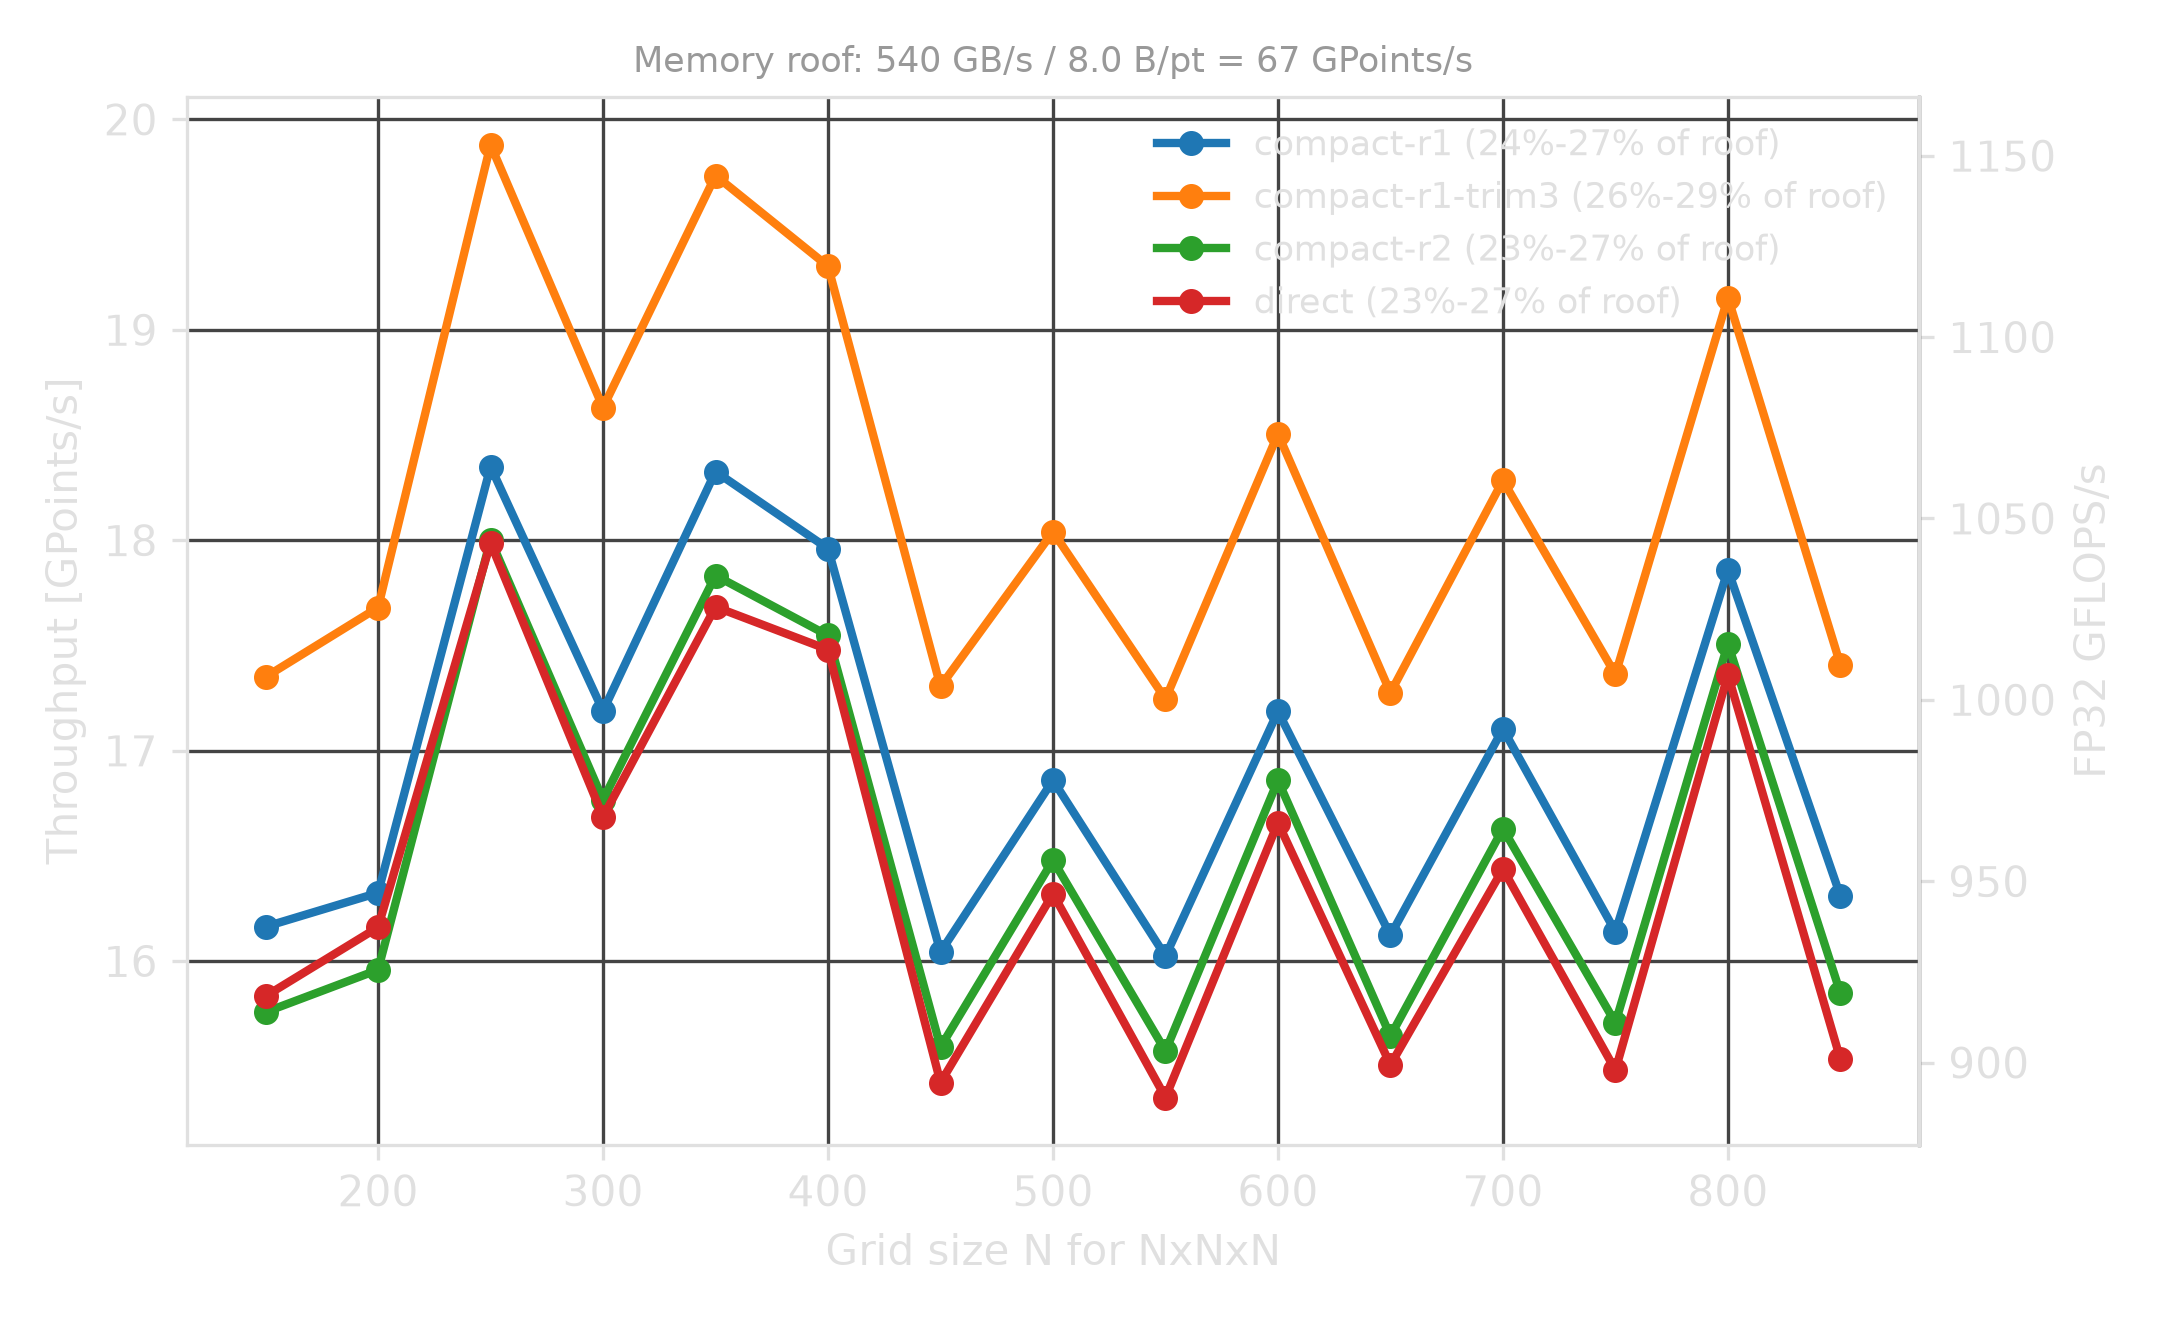

Values plotted in this chart, from the file beside it:
n, dims, case, method_arg, trim, reported_method, k_steps, r_per_step, strips_per_wg, time_s, gpoints_s, ms_per_step, bandwidth_gbs, gflops_s, returncode, command, layout
50, 3, direct, 0, , direct, 1, 4, 2, 0.008, 1.520, 0.082, 12.2, 88.2, 0, STENCIL_BF16=1 ./stencil.x -m 0 -n 50 -d…, XYZ
50, 3, compact-r1, 1, , compact-r1, 4, 1, 2, 0.002, 7.615, 0.016, 60.9, 441.7, 0, STENCIL_BF16=1 ./stencil.x -m 1 -n 50 -d…, XYZ
50, 3, compact-r2, 2, , compact-r2, 2, 2, 2, 0.002, 7.535, 0.017, 60.3, 437.0, 0, STENCIL_BF16=1 ./stencil.x -m 2 -n 50 -d…, XYZ
50, 3, compact-r1-trim3, 1, 3, compact-r1, 4, 1, 2, 0.002, 8.239, 0.015, 65.9, 477.9, 0, STENCIL_BF16=1 STENCIL_TRIM=3 ./stencil.…, XYZ
100, 3, direct, 0, , direct, 1, 4, 2, 0.009, 10.9, 0.092, 87.2, 632.1, 0, STENCIL_BF16=1 ./stencil.x -m 0 -n 100 -…, XYZ
100, 3, compact-r1, 1, , compact-r1, 4, 1, 2, 0.009, 10.91, 0.092, 87.3, 632.9, 0, STENCIL_BF16=1 ./stencil.x -m 1 -n 100 -…, XYZ
100, 3, compact-r2, 2, , compact-r2, 2, 2, 2, 0.009, 10.82, 0.092, 86.6, 627.6, 0, STENCIL_BF16=1 ./stencil.x -m 2 -n 100 -…, XYZ
100, 3, compact-r1-trim3, 1, 3, compact-r1, 4, 1, 2, 0.008, 11.9, 0.084, 95.2, 690.3, 0, STENCIL_BF16=1 STENCIL_TRIM=3 ./stencil.…, XYZ
150, 3, direct, 0, , direct, 1, 4, 2, 0.021, 15.83, 0.213, 126.7, 918.3, 0, STENCIL_BF16=1 ./stencil.x -m 0 -n 150 -…, XYZ
150, 3, compact-r1, 1, , compact-r1, 4, 1, 2, 0.021, 16.16, 0.209, 129.3, 937.5, 0, STENCIL_BF16=1 ./stencil.x -m 1 -n 150 -…, XYZ
150, 3, compact-r2, 2, , compact-r2, 2, 2, 2, 0.021, 15.76, 0.214, 126.1, 913.9, 0, STENCIL_BF16=1 ./stencil.x -m 2 -n 150 -…, XYZ
150, 3, compact-r1-trim3, 1, 3, compact-r1, 4, 1, 2, 0.019, 17.35, 0.195, 138.8, 1006, 0, STENCIL_BF16=1 STENCIL_TRIM=3 ./stencil.…, XYZ
200, 3, direct, 0, , direct, 1, 4, 2, 0.050, 16.16, 0.495, 129.3, 937.3, 0, STENCIL_BF16=1 ./stencil.x -m 0 -n 200 -…, XYZ
200, 3, compact-r1, 1, , compact-r1, 4, 1, 2, 0.049, 16.32, 0.490, 130.6, 946.8, 0, STENCIL_BF16=1 ./stencil.x -m 1 -n 200 -…, XYZ
200, 3, compact-r2, 2, , compact-r2, 2, 2, 2, 0.050, 15.96, 0.501, 127.7, 925.6, 0, STENCIL_BF16=1 ./stencil.x -m 2 -n 200 -…, XYZ
200, 3, compact-r1-trim3, 1, 3, compact-r1, 4, 1, 2, 0.045, 17.68, 0.452, 141.4, 1025, 0, STENCIL_BF16=1 STENCIL_TRIM=3 ./stencil.…, XYZ
250, 3, direct, 0, , direct, 1, 4, 2, 0.087, 17.99, 0.869, 143.9, 1043, 0, STENCIL_BF16=1 ./stencil.x -m 0 -n 250 -…, XYZ
250, 3, compact-r1, 1, , compact-r1, 4, 1, 2, 0.085, 18.35, 0.852, 146.8, 1064, 0, STENCIL_BF16=1 ./stencil.x -m 1 -n 250 -…, XYZ
250, 3, compact-r2, 2, , compact-r2, 2, 2, 2, 0.087, 18, 0.868, 144.0, 1044, 0, STENCIL_BF16=1 ./stencil.x -m 2 -n 250 -…, XYZ
250, 3, compact-r1-trim3, 1, 3, compact-r1, 4, 1, 2, 0.079, 19.88, 0.786, 159.0, 1153, 0, STENCIL_BF16=1 STENCIL_TRIM=3 ./stencil.…, XYZ
300, 3, direct, 0, , direct, 1, 4, 2, 0.162, 16.68, 1.618, 133.5, 967.7, 0, STENCIL_BF16=1 ./stencil.x -m 0 -n 300 -…, XYZ
300, 3, compact-r1, 1, , compact-r1, 4, 1, 2, 0.157, 17.19, 1.571, 137.5, 996.9, 0, STENCIL_BF16=1 ./stencil.x -m 1 -n 300 -…, XYZ
300, 3, compact-r2, 2, , compact-r2, 2, 2, 2, 0.161, 16.77, 1.610, 134.1, 972.4, 0, STENCIL_BF16=1 ./stencil.x -m 2 -n 300 -…, XYZ
300, 3, compact-r1-trim3, 1, 3, compact-r1, 4, 1, 2, 0.145, 18.63, 1.449, 149.0, 1080, 0, STENCIL_BF16=1 STENCIL_TRIM=3 ./stencil.…, XYZ
350, 3, direct, 0, , direct, 1, 4, 2, 0.242, 17.68, 2.425, 141.5, 1026, 0, STENCIL_BF16=1 ./stencil.x -m 0 -n 350 -…, XYZ
350, 3, compact-r1, 1, , compact-r1, 4, 1, 2, 0.234, 18.33, 2.340, 146.6, 1063, 0, STENCIL_BF16=1 ./stencil.x -m 1 -n 350 -…, XYZ
350, 3, compact-r2, 2, , compact-r2, 2, 2, 2, 0.240, 17.83, 2.404, 142.7, 1034, 0, STENCIL_BF16=1 ./stencil.x -m 2 -n 350 -…, XYZ
350, 3, compact-r1-trim3, 1, 3, compact-r1, 4, 1, 2, 0.217, 19.73, 2.173, 157.9, 1144, 0, STENCIL_BF16=1 STENCIL_TRIM=3 ./stencil.…, XYZ
400, 3, direct, 0, , direct, 1, 4, 2, 0.366, 17.48, 3.661, 139.8, 1014, 0, STENCIL_BF16=1 ./stencil.x -m 0 -n 400 -…, XYZ
400, 3, compact-r1, 1, , compact-r1, 4, 1, 2, 0.356, 17.96, 3.564, 143.7, 1042, 0, STENCIL_BF16=1 ./stencil.x -m 1 -n 400 -…, XYZ
400, 3, compact-r2, 2, , compact-r2, 2, 2, 2, 0.365, 17.55, 3.647, 140.4, 1018, 0, STENCIL_BF16=1 ./stencil.x -m 2 -n 400 -…, XYZ
400, 3, compact-r1-trim3, 1, 3, compact-r1, 4, 1, 2, 0.332, 19.3, 3.316, 154.4, 1120, 0, STENCIL_BF16=1 STENCIL_TRIM=3 ./stencil.…, XYZ
450, 3, direct, 0, , direct, 1, 4, 2, 0.591, 15.42, 5.909, 123.4, 894.5, 0, STENCIL_BF16=1 ./stencil.x -m 0 -n 450 -…, XYZ
450, 3, compact-r1, 1, , compact-r1, 4, 1, 2, 0.568, 16.04, 5.680, 128.3, 930.4, 0, STENCIL_BF16=1 ./stencil.x -m 1 -n 450 -…, XYZ
450, 3, compact-r2, 2, , compact-r2, 2, 2, 2, 0.584, 15.59, 5.845, 124.7, 904.3, 0, STENCIL_BF16=1 ./stencil.x -m 2 -n 450 -…, XYZ
450, 3, compact-r1-trim3, 1, 3, compact-r1, 4, 1, 2, 0.527, 17.3, 5.266, 138.4, 1004, 0, STENCIL_BF16=1 STENCIL_TRIM=3 ./stencil.…, XYZ
500, 3, direct, 0, , direct, 1, 4, 2, 0.766, 16.32, 7.660, 130.6, 946.5, 0, STENCIL_BF16=1 ./stencil.x -m 0 -n 500 -…, XYZ
500, 3, compact-r1, 1, , compact-r1, 4, 1, 2, 0.741, 16.86, 7.414, 134.9, 977.8, 0, STENCIL_BF16=1 ./stencil.x -m 1 -n 500 -…, XYZ
500, 3, compact-r2, 2, , compact-r2, 2, 2, 2, 0.759, 16.48, 7.585, 131.8, 955.8, 0, STENCIL_BF16=1 ./stencil.x -m 2 -n 500 -…, XYZ
500, 3, compact-r1-trim3, 1, 3, compact-r1, 4, 1, 2, 0.693, 18.04, 6.929, 144.3, 1046, 0, STENCIL_BF16=1 STENCIL_TRIM=3 ./stencil.…, XYZ
550, 3, direct, 0, , direct, 1, 4, 2, 1.084, 15.35, 10.84, 122.8, 890.4, 0, STENCIL_BF16=1 ./stencil.x -m 0 -n 550 -…, XYZ
550, 3, compact-r1, 1, , compact-r1, 4, 1, 2, 1.038, 16.02, 10.38, 128.2, 929.3, 0, STENCIL_BF16=1 ./stencil.x -m 1 -n 550 -…, XYZ
550, 3, compact-r2, 2, , compact-r2, 2, 2, 2, 1.068, 15.57, 10.68, 124.6, 903.2, 0, STENCIL_BF16=1 ./stencil.x -m 2 -n 550 -…, XYZ
550, 3, compact-r1-trim3, 1, 3, compact-r1, 4, 1, 2, 0.965, 17.25, 9.648, 138.0, 1000, 0, STENCIL_BF16=1 STENCIL_TRIM=3 ./stencil.…, XYZ
600, 3, direct, 0, , direct, 1, 4, 2, 1.297, 16.66, 12.97, 133.3, 966.1, 0, STENCIL_BF16=1 ./stencil.x -m 0 -n 600 -…, XYZ
600, 3, compact-r1, 1, , compact-r1, 4, 1, 2, 1.257, 17.19, 12.57, 137.5, 996.8, 0, STENCIL_BF16=1 ./stencil.x -m 1 -n 600 -…, XYZ
600, 3, compact-r2, 2, , compact-r2, 2, 2, 2, 1.281, 16.86, 12.81, 134.9, 977.8, 0, STENCIL_BF16=1 ./stencil.x -m 2 -n 600 -…, XYZ
600, 3, compact-r1-trim3, 1, 3, compact-r1, 4, 1, 2, 1.167, 18.5, 11.67, 148.0, 1073, 0, STENCIL_BF16=1 STENCIL_TRIM=3 ./stencil.…, XYZ
650, 3, direct, 0, , direct, 1, 4, 2, 1.771, 15.51, 17.71, 124.0, 899.3, 0, STENCIL_BF16=1 ./stencil.x -m 0 -n 650 -…, XYZ
650, 3, compact-r1, 1, , compact-r1, 4, 1, 2, 1.703, 16.12, 17.04, 129.0, 935.1, 0, STENCIL_BF16=1 ./stencil.x -m 1 -n 650 -…, XYZ
650, 3, compact-r2, 2, , compact-r2, 2, 2, 2, 1.756, 15.64, 17.55, 125.1, 907.3, 0, STENCIL_BF16=1 ./stencil.x -m 2 -n 650 -…, XYZ
650, 3, compact-r1-trim3, 1, 3, compact-r1, 4, 1, 2, 1.590, 17.27, 15.9, 138.2, 1002, 0, STENCIL_BF16=1 STENCIL_TRIM=3 ./stencil.…, XYZ
700, 3, direct, 0, , direct, 1, 4, 2, 2.087, 16.44, 20.87, 131.5, 953.3, 0, STENCIL_BF16=1 ./stencil.x -m 0 -n 700 -…, XYZ
700, 3, compact-r1, 1, , compact-r1, 4, 1, 2, 2.005, 17.1, 20.05, 136.8, 992.0, 0, STENCIL_BF16=1 ./stencil.x -m 1 -n 700 -…, XYZ
700, 3, compact-r2, 2, , compact-r2, 2, 2, 2, 2.063, 16.63, 20.63, 133.0, 964.5, 0, STENCIL_BF16=1 ./stencil.x -m 2 -n 700 -…, XYZ
700, 3, compact-r1-trim3, 1, 3, compact-r1, 4, 1, 2, 1.876, 18.28, 18.76, 146.3, 1060, 0, STENCIL_BF16=1 STENCIL_TRIM=3 ./stencil.…, XYZ
750, 3, direct, 0, , direct, 1, 4, 2, 2.725, 15.48, 27.25, 123.8, 897.9, 0, STENCIL_BF16=1 ./stencil.x -m 0 -n 750 -…, XYZ
750, 3, compact-r1, 1, , compact-r1, 4, 1, 2, 2.614, 16.14, 26.14, 129.1, 936.1, 0, STENCIL_BF16=1 ./stencil.x -m 1 -n 750 -…, XYZ
750, 3, compact-r2, 2, , compact-r2, 2, 2, 2, 2.686, 15.71, 26.86, 125.6, 910.9, 0, STENCIL_BF16=1 ./stencil.x -m 2 -n 750 -…, XYZ
750, 3, compact-r1-trim3, 1, 3, compact-r1, 4, 1, 2, 2.430, 17.36, 24.3, 138.9, 1007, 0, STENCIL_BF16=1 STENCIL_TRIM=3 ./stencil.…, XYZ
... 8 more rows
